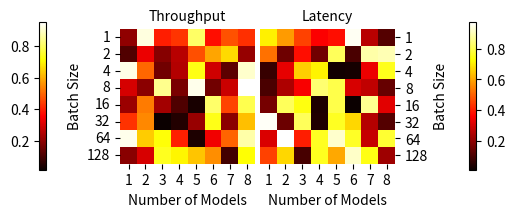

Write Python code to recreate this figure.
import matplotlib.pyplot as plt
import numpy as np
import pandas as pd
import seaborn as sns

import matplotlib.pylab as pylab
params = {'legend.fontsize': 'medium',
          #'figure.figsize': (15, 5),
          'axes.labelsize': 'medium',
          'axes.titlesize':'medium',
          'xtick.labelsize':10,
          'ytick.labelsize':10}
pylab.rcParams.update(params)


df1 = pd.DataFrame(np.random.rand(8, 8))
df2 = pd.DataFrame(np.random.rand(8, 8))

x_axis_labels = [1,2,3,4,5,6,7,8]
y_axis_labels = [1,2,4,8,16,32,64,128]

fig, (ax1, ax2) = plt.subplots(ncols=2)
fig.subplots_adjust(wspace=0.02)  # space between two subplots

# first heatmap
s1 = sns.heatmap(df1, cmap="hot", ax=ax1, cbar=False, square=True, 
	xticklabels=x_axis_labels,
	yticklabels=y_axis_labels
	) # cbar_kws={'shrink': 0.6}
s1.set(xlabel="Number of Models", ylabel="Batch Size", title="Throughput")
fig.colorbar(ax1.collections[0], ax=ax1, location="left", 
	use_gridspec=False, pad=0.3, shrink=0.4)

# second heatmap
s2 = sns.heatmap(df2, cmap="hot", ax=ax2, cbar=False, square=True, 
	xticklabels=x_axis_labels,
	yticklabels=y_axis_labels
	)
s2.set(xlabel="Number of Models", ylabel="Batch Size", title="Latency")
fig.colorbar(ax2.collections[0], ax=ax2, location="right", 
	use_gridspec=False, pad=0.3, shrink=0.4)

ax2.yaxis.set_label_position("right")
ax2.yaxis.tick_right()
ax1.tick_params(rotation=0)
ax2.tick_params(rotation=0)

plt.show()